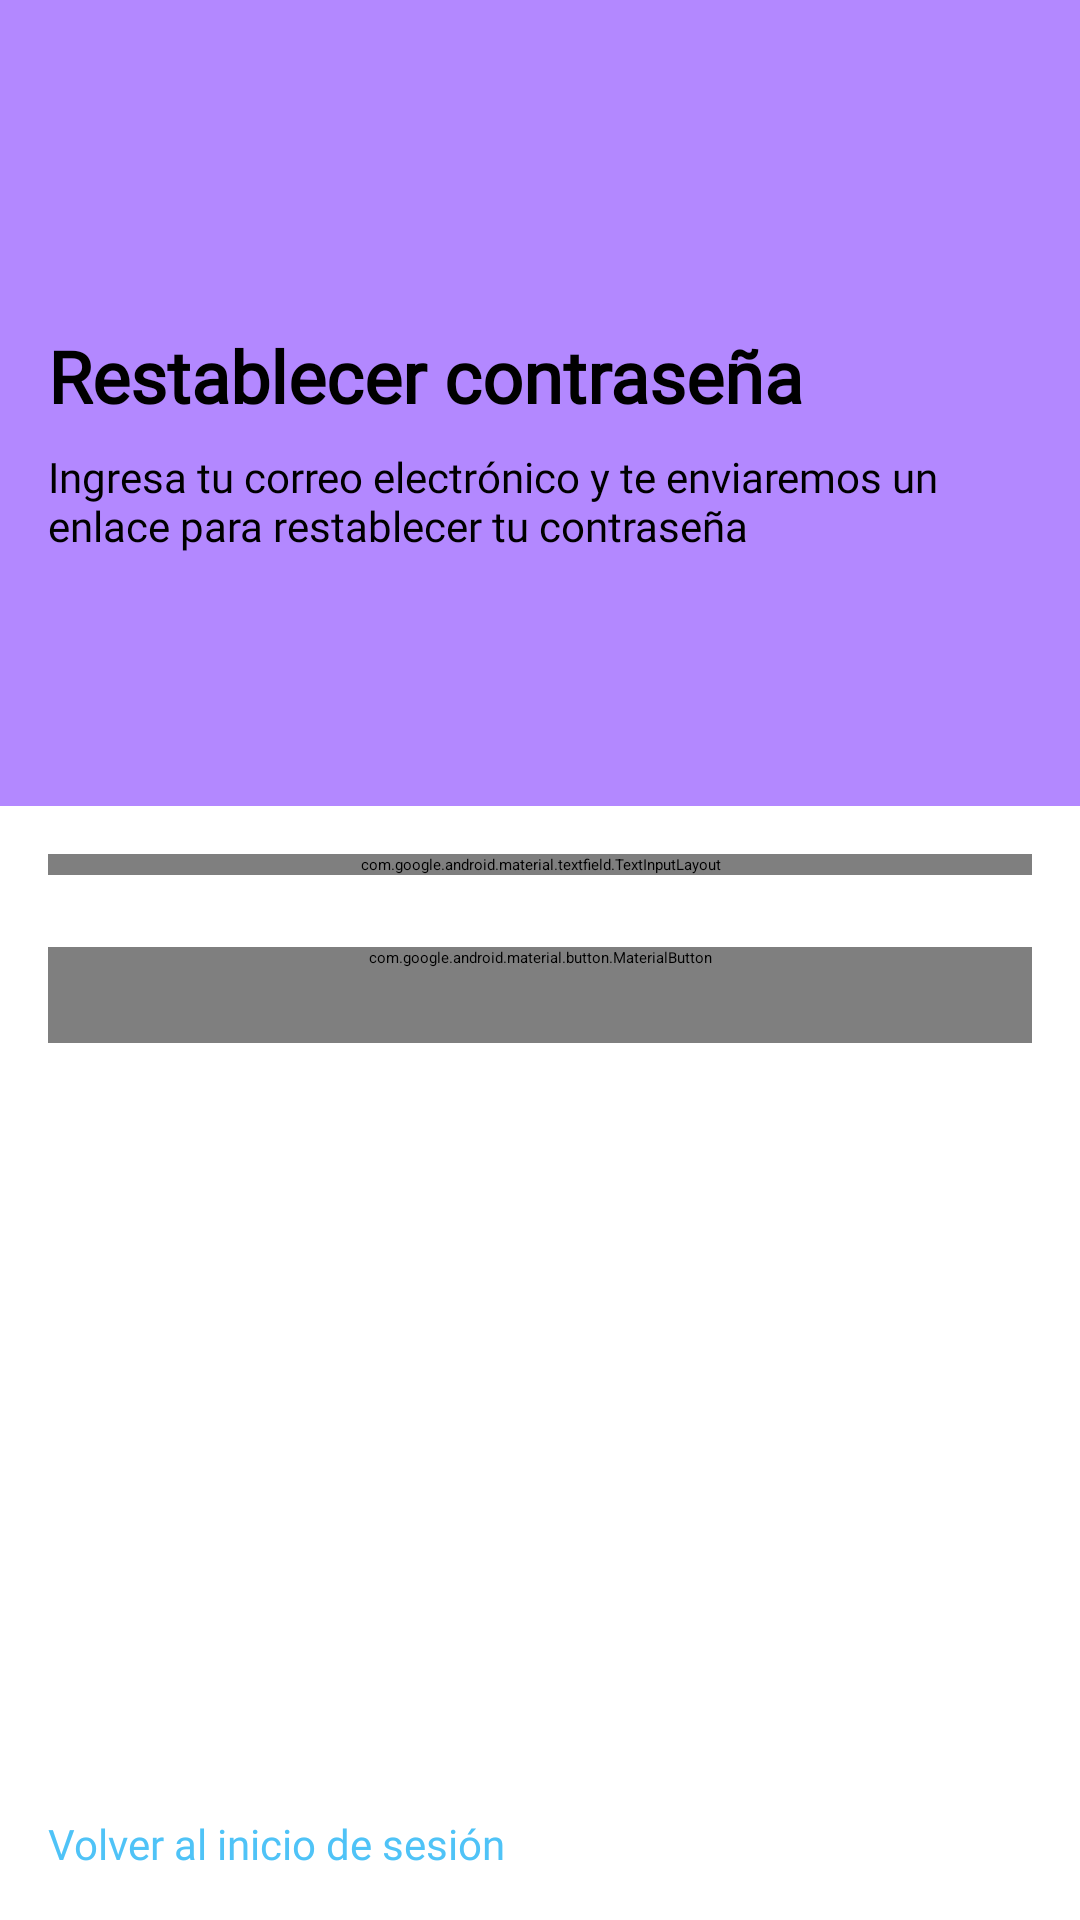

Produce the Android XML layout that renders to this screen, including the resource entries it uses.
<!-- AndroidManifest.xml: application theme Theme.INFOCDMX -->
<!-- res/layout/fragment__reset__password.xml -->
<?xml version="1.0" encoding="utf-8"?>
<androidx.constraintlayout.widget.ConstraintLayout
    xmlns:android="http://schemas.android.com/apk/res/android"
    xmlns:app="http://schemas.android.com/apk/res-auto"
    xmlns:tools="http://schemas.android.com/tools"
    android:id="@+id/main"
    android:layout_width="match_parent"
    android:layout_height="match_parent"
    android:background="#FFFFFF"
    tools:context=".ResetPasswordFragment">


    <View
        android:id="@+id/headerBackground"
        android:layout_width="0dp"
        android:layout_height="0dp"
        android:layout_marginBottom="16dp"
        android:background="#B388FF"
        app:layout_constraintBottom_toTopOf="@+id/tilEmail"
        app:layout_constraintEnd_toEndOf="parent"
        app:layout_constraintStart_toStartOf="parent"
        app:layout_constraintTop_toTopOf="parent" />


    <ImageView
        android:id="@+id/imageViewLogo"
        android:layout_width="32dp"
        android:layout_height="32dp"
        android:layout_marginStart="16dp"
        android:layout_marginTop="16dp"
        android:layout_marginBottom="16dp"
        android:contentDescription="Logo"
        app:layout_constraintBottom_toTopOf="@+id/textViewTitle"
        app:layout_constraintStart_toStartOf="parent"
        app:layout_constraintTop_toTopOf="parent"
        app:layout_constraintVertical_bias="0.35"
        app:layout_constraintVertical_chainStyle="packed"
        app:srcCompat="@drawable/graduation" />


    <TextView
        android:id="@+id/textViewTitle"
        android:layout_width="0dp"
        android:layout_height="wrap_content"
        android:layout_marginStart="16dp"
        android:layout_marginBottom="8dp"
        android:fontFamily="@font/abeezee"
        android:text="Restablecer contraseña"
        android:textColor="#000000"
        android:textSize="24sp"
        android:textStyle="bold"
        app:layout_constraintBottom_toTopOf="@+id/textViewSubtitle"
        app:layout_constraintEnd_toEndOf="parent"
        app:layout_constraintStart_toStartOf="parent"
        app:layout_constraintTop_toBottomOf="@+id/imageViewLogo" />


    <TextView
        android:id="@+id/textViewSubtitle"
        android:layout_width="0dp"
        android:layout_height="wrap_content"
        android:layout_marginStart="16dp"
        android:layout_marginEnd="16dp"
        android:fontFamily="@font/abeezee"
        android:text="Ingresa tu correo electrónico y te enviaremos un enlace para restablecer tu contraseña"
        android:textColor="#000000"
        android:textSize="14sp"
        app:layout_constraintBottom_toTopOf="@+id/guidelineHeader"
        app:layout_constraintEnd_toEndOf="parent"
        app:layout_constraintStart_toStartOf="parent"
        app:layout_constraintTop_toBottomOf="@+id/textViewTitle" />


    <androidx.constraintlayout.widget.Guideline
        android:id="@+id/guidelineHeader"
        android:layout_width="wrap_content"
        android:layout_height="wrap_content"
        android:orientation="horizontal"
        app:layout_constraintGuide_percent="0.42" />


    <com.google.android.material.textfield.TextInputLayout
        android:id="@+id/tilEmail"
        style="@style/Widget.MaterialComponents.TextInputLayout.OutlinedBox"
        android:layout_width="0dp"
        android:layout_height="wrap_content"
        android:layout_marginStart="16dp"
        android:layout_marginTop="16dp"
        android:layout_marginEnd="16dp"
        android:hint="Correo electrónico:"
        app:layout_constraintEnd_toEndOf="parent"
        app:layout_constraintStart_toStartOf="parent"
        app:layout_constraintTop_toTopOf="@+id/guidelineHeader">

        <com.google.android.material.textfield.TextInputEditText
            android:id="@+id/editTextEmail"
            android:layout_width="match_parent"
            android:layout_height="wrap_content"
            android:fontFamily="@font/ar_one_sans"
            android:imeOptions="actionDone"
            android:inputType="textEmailAddress"
            android:maxLines="1" />
    </com.google.android.material.textfield.TextInputLayout>


    <com.google.android.material.button.MaterialButton
        android:id="@+id/buttonResetPassword"
        android:layout_width="0dp"
        android:layout_height="wrap_content"
        android:layout_marginStart="16dp"
        android:layout_marginTop="24dp"
        android:layout_marginEnd="16dp"
        android:fontFamily="@font/abeezee"
        android:minHeight="32dp"
        android:text="Enviar enlace"
        android:textSize="16sp"
        android:textStyle="bold"
        app:backgroundTint="#B388FF"
        app:cornerRadius="16dp"
        app:layout_constraintEnd_toEndOf="parent"
        app:layout_constraintStart_toStartOf="parent"
        app:layout_constraintTop_toBottomOf="@+id/tilEmail" />


    <ProgressBar
        android:id="@+id/progressBar"
        android:layout_width="wrap_content"
        android:layout_height="wrap_content"
        android:indeterminateTint="#B388FF"
        android:visibility="gone"
        app:layout_constraintEnd_toEndOf="parent"
        app:layout_constraintStart_toStartOf="parent"
        app:layout_constraintTop_toBottomOf="@+id/buttonResetPassword"
        android:layout_marginTop="16dp" />


    <TextView
        android:id="@+id/textViewBackToLogin"
        android:layout_width="wrap_content"
        android:layout_height="wrap_content"
        android:layout_marginStart="16dp"
        android:layout_marginBottom="16dp"
        android:clickable="true"
        android:focusable="true"
        android:fontFamily="@font/abeezee"
        android:text="Volver al inicio de sesión"
        android:textColor="#4FC3F7"
        android:textSize="14sp"
        app:layout_constraintBottom_toBottomOf="parent"
        app:layout_constraintStart_toStartOf="parent" />

</androidx.constraintlayout.widget.ConstraintLayout>
<!-- resources referenced by this layout -->
<resources>
  <!-- drawable graduation: jpg bitmap (drawable, 13094 bytes) -->
</resources>
